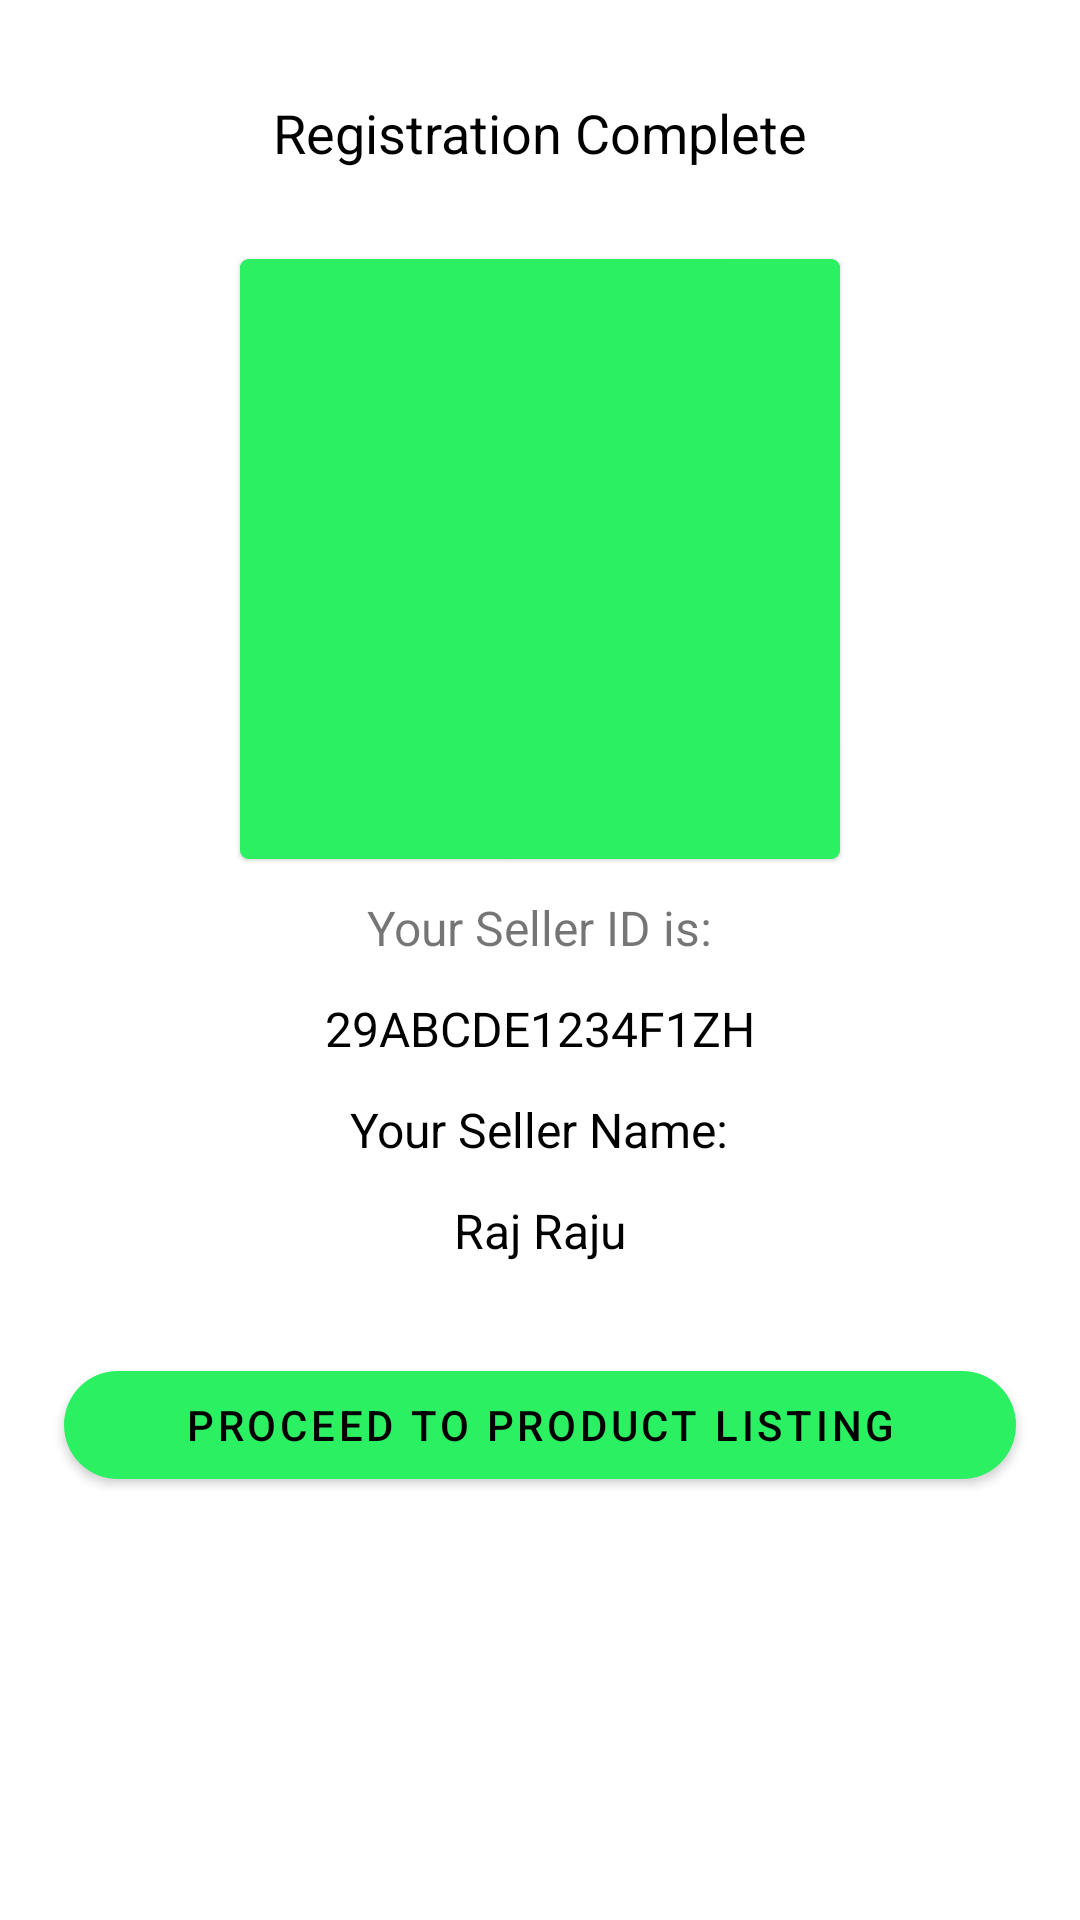

Write the Android layout XML for this screen, with the resource values it uses.
<!-- AndroidManifest.xml: application theme AppTheme -->
<!-- res/layout/activity_sign_up_complete.xml -->
<?xml version="1.0" encoding="utf-8"?>
<androidx.core.widget.NestedScrollView xmlns:android="http://schemas.android.com/apk/res/android"
    xmlns:app="http://schemas.android.com/apk/res-auto"
    xmlns:tools="http://schemas.android.com/tools"
    android:layout_width="match_parent"
    android:layout_height="match_parent">

    <androidx.appcompat.widget.LinearLayoutCompat
        android:layout_width="match_parent"
        android:layout_height="match_parent"
        android:orientation="vertical"
        android:paddingHorizontal="8dp"
        tools:context=".presentation.host_activity.HostActivity">

        <HorizontalScrollView
            android:id="@+id/scroller"
            android:visibility="gone"
            android:layout_width="wrap_content"
            android:layout_height="wrap_content"
            android:fadingEdgeLength="5dip"
            android:isScrollContainer="true"
            android:overScrollMode="always"
            android:scrollbarAlwaysDrawHorizontalTrack="true"
            android:scrollbars="horizontal">

            <androidx.appcompat.widget.LinearLayoutCompat
                android:layout_width="match_parent"
                android:layout_height="wrap_content"
                android:orientation="horizontal">

                <TextView
                    android:id="@+id/t1"
                    android:layout_width="wrap_content"
                    android:layout_height="wrap_content"
                    android:layout_marginStart="4dp"
                    android:layout_marginTop="44dp"
                    android:contextClickable="true"
                    android:text="@string/enter_email"
                    android:textSize="12sp"
                    app:layout_constraintStart_toStartOf="parent"
                    app:layout_constraintTop_toTopOf="parent" />

                <TextView
                    android:id="@+id/t2"
                    android:layout_width="wrap_content"
                    android:layout_height="wrap_content"
                    android:layout_marginStart="12dp"
                    android:layout_marginTop="44dp"
                    android:contextClickable="true"
                    android:text="@string/confirm_otp"
                    android:textSize="12sp"
                    app:layout_constraintStart_toEndOf="@+id/t1"
                    app:layout_constraintTop_toTopOf="parent" />

                <TextView
                    android:id="@+id/t3"
                    android:layout_width="wrap_content"
                    android:layout_height="wrap_content"
                    android:layout_marginStart="12dp"
                    android:layout_marginTop="44dp"
                    android:contextClickable="true"
                    android:text="@string/upload_gst_certificate"
                    android:textSize="12sp"
                    app:layout_constraintStart_toEndOf="@+id/t2"
                    app:layout_constraintTop_toTopOf="parent" />

                <TextView
                    android:layout_width="wrap_content"
                    android:layout_height="wrap_content"
                    android:layout_marginStart="12dp"
                    android:layout_marginTop="44dp"
                    android:contextClickable="true"
                    android:singleLine="true"
                    android:text="@string/confirm_gst_cert_no"
                    android:textSize="12sp"
                    app:layout_constraintStart_toEndOf="@+id/t2"
                    app:layout_constraintTop_toTopOf="parent" />

                <TextView
                    android:id="@+id/t4"
                    android:layout_width="wrap_content"
                    android:layout_height="wrap_content"
                    android:layout_marginStart="8dp"
                    android:layout_marginTop="44dp"
                    android:text="@string/sign_up_complete"
                    android:textColor="#4CAF50"
                    android:textSize="12sp"
                    app:layout_constraintStart_toEndOf="@+id/t3"
                    app:layout_constraintTop_toTopOf="parent" />
            </androidx.appcompat.widget.LinearLayoutCompat>
        </HorizontalScrollView>

        <TextView
            android:id="@+id/t6"
            android:layout_width="wrap_content"
            android:layout_height="wrap_content"
            android:layout_gravity="center"
            android:layout_marginTop="32dp"
            android:text="@string/registration_complete"
            android:textColor="@color/black"
            android:textSize="18sp"
            app:layout_constraintEnd_toEndOf="parent"
            app:layout_constraintHorizontal_bias="0.109"
            app:layout_constraintStart_toStartOf="parent"
            app:layout_constraintTop_toBottomOf="@+id/t5" />

        <androidx.cardview.widget.CardView
            android:id="@+id/cardview1"
            android:layout_width="200dp"
            android:layout_height="200dp"
            android:layout_marginTop="30dp"
            android:orientation="vertical"
            android:layout_gravity="center_horizontal|center_vertical"
            app:cardElevation="1dp"
            app:cardBackgroundColor="#2BF162"
            app:cardCornerRadius="3dp">
            <ImageView
                android:id="@+id/linear4"
                android:layout_width="match_parent"
                android:layout_height="match_parent"
                android:padding="8dp"
                android:src="@drawable/ic_right_arrow"
                android:background="#2BF162"
                android:orientation="horizontal" />
        </androidx.cardview.widget.CardView>

        <androidx.appcompat.widget.LinearLayoutCompat
            android:layout_width="match_parent"
            android:layout_height="wrap_content"
            android:orientation="vertical"
            android:paddingHorizontal="16dp">

            <TextView
                android:layout_width="wrap_content"
                android:layout_height="wrap_content"
                android:layout_gravity="center"
                android:layout_marginTop="12dp"
                android:text="@string/your_seller_id_is"
                android:textSize="16sp"
                app:layout_constraintEnd_toEndOf="parent"
                app:layout_constraintHorizontal_bias="0.109"
                app:layout_constraintStart_toStartOf="parent"
                app:layout_constraintTop_toBottomOf="@+id/t5" />

            <TextView
                android:id="@+id/txtSellerID"
                android:layout_width="wrap_content"
                android:layout_height="wrap_content"
                android:layout_gravity="center"
                android:layout_marginTop="12dp"
                android:text="29ABCDE1234F1ZH"
                android:textColor="@color/black"
                android:textSize="16sp"
                app:layout_constraintEnd_toEndOf="parent"
                app:layout_constraintHorizontal_bias="0.109"
                app:layout_constraintStart_toStartOf="parent"
                app:layout_constraintTop_toBottomOf="@+id/t5" />

            <TextView
                android:layout_width="wrap_content"
                android:layout_height="wrap_content"
                android:layout_gravity="center"
                android:layout_marginTop="12dp"
                android:text="@string/your_seller_name"
                android:textColor="@color/black"
                android:textSize="16sp"
                app:layout_constraintEnd_toEndOf="parent"
                app:layout_constraintHorizontal_bias="0.109"
                app:layout_constraintStart_toStartOf="parent"
                app:layout_constraintTop_toBottomOf="@+id/t5" />

            <TextView
                android:id="@+id/txtSellerName"
                android:layout_width="wrap_content"
                android:layout_height="wrap_content"
                android:layout_gravity="center"
                android:layout_marginTop="12dp"
                android:text="Raj Raju"
                android:textColor="@color/black"
                android:textSize="16sp"
                app:layout_constraintEnd_toEndOf="parent"
                app:layout_constraintHorizontal_bias="0.109"
                app:layout_constraintStart_toStartOf="parent"
                app:layout_constraintTop_toBottomOf="@+id/t5" />

        </androidx.appcompat.widget.LinearLayoutCompat>

        <com.google.android.material.button.MaterialButton
            android:id="@+id/btnProceed"
            android:layout_width="wrap_content"
            android:layout_height="wrap_content"
            android:layout_gravity="center_horizontal|center_vertical"
            android:layout_marginTop="30dp"
            android:gravity="center_horizontal|center_vertical"
            android:paddingHorizontal="40dp"
            android:singleLine="true"
            android:text="@string/proceed_to_product_listing"
            android:textAppearance="@style/TextAppearance.MaterialComponents.Button"
            android:textColor="@color/black"
            android:textSize="14sp"
            app:backgroundTint="#2BF162"
            app:cornerRadius="100dp" />
    </androidx.appcompat.widget.LinearLayoutCompat>
</androidx.core.widget.NestedScrollView>
<!-- resources referenced by this layout -->
<resources>
  <color name="black">#FF000000</color>
  <string name="confirm_gst_cert_no">Confirm GST Cert No</string>
  <string name="confirm_otp">Confirm OTP</string>
  <string name="enter_email">Enter Email</string>
  <string name="proceed_to_product_listing">Proceed To Product Listing</string>
  <string name="registration_complete">Registration Complete</string>
  <string name="sign_up_complete">Sign Up Complete</string>
  <string name="upload_gst_certificate">Upload GST Certificate</string>
  <string name="your_seller_id_is">Your Seller ID is:</string>
  <string name="your_seller_name">Your Seller Name:</string>
</resources>
